The GitHub repository Juliapluum/Kitkat contains a labelled image folder "datasetcnn_crop_fromfile" with 2 categories: chicken, not chicken. Examples follow, each with its label.

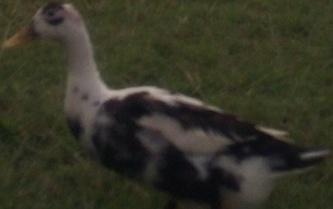
Label: chicken

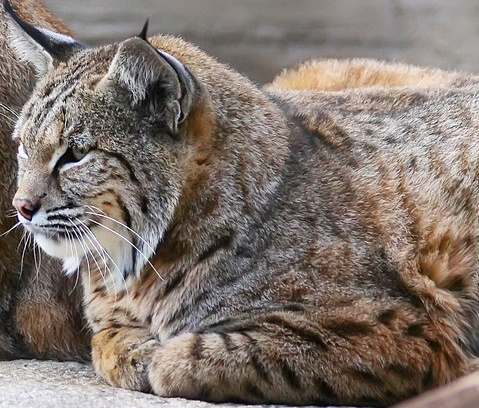
Label: not chicken

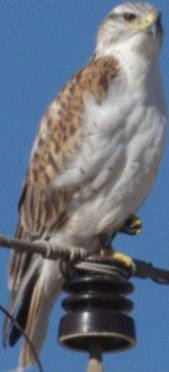
Label: not chicken

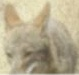
Label: not chicken

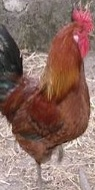
Label: chicken

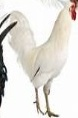
Label: chicken
